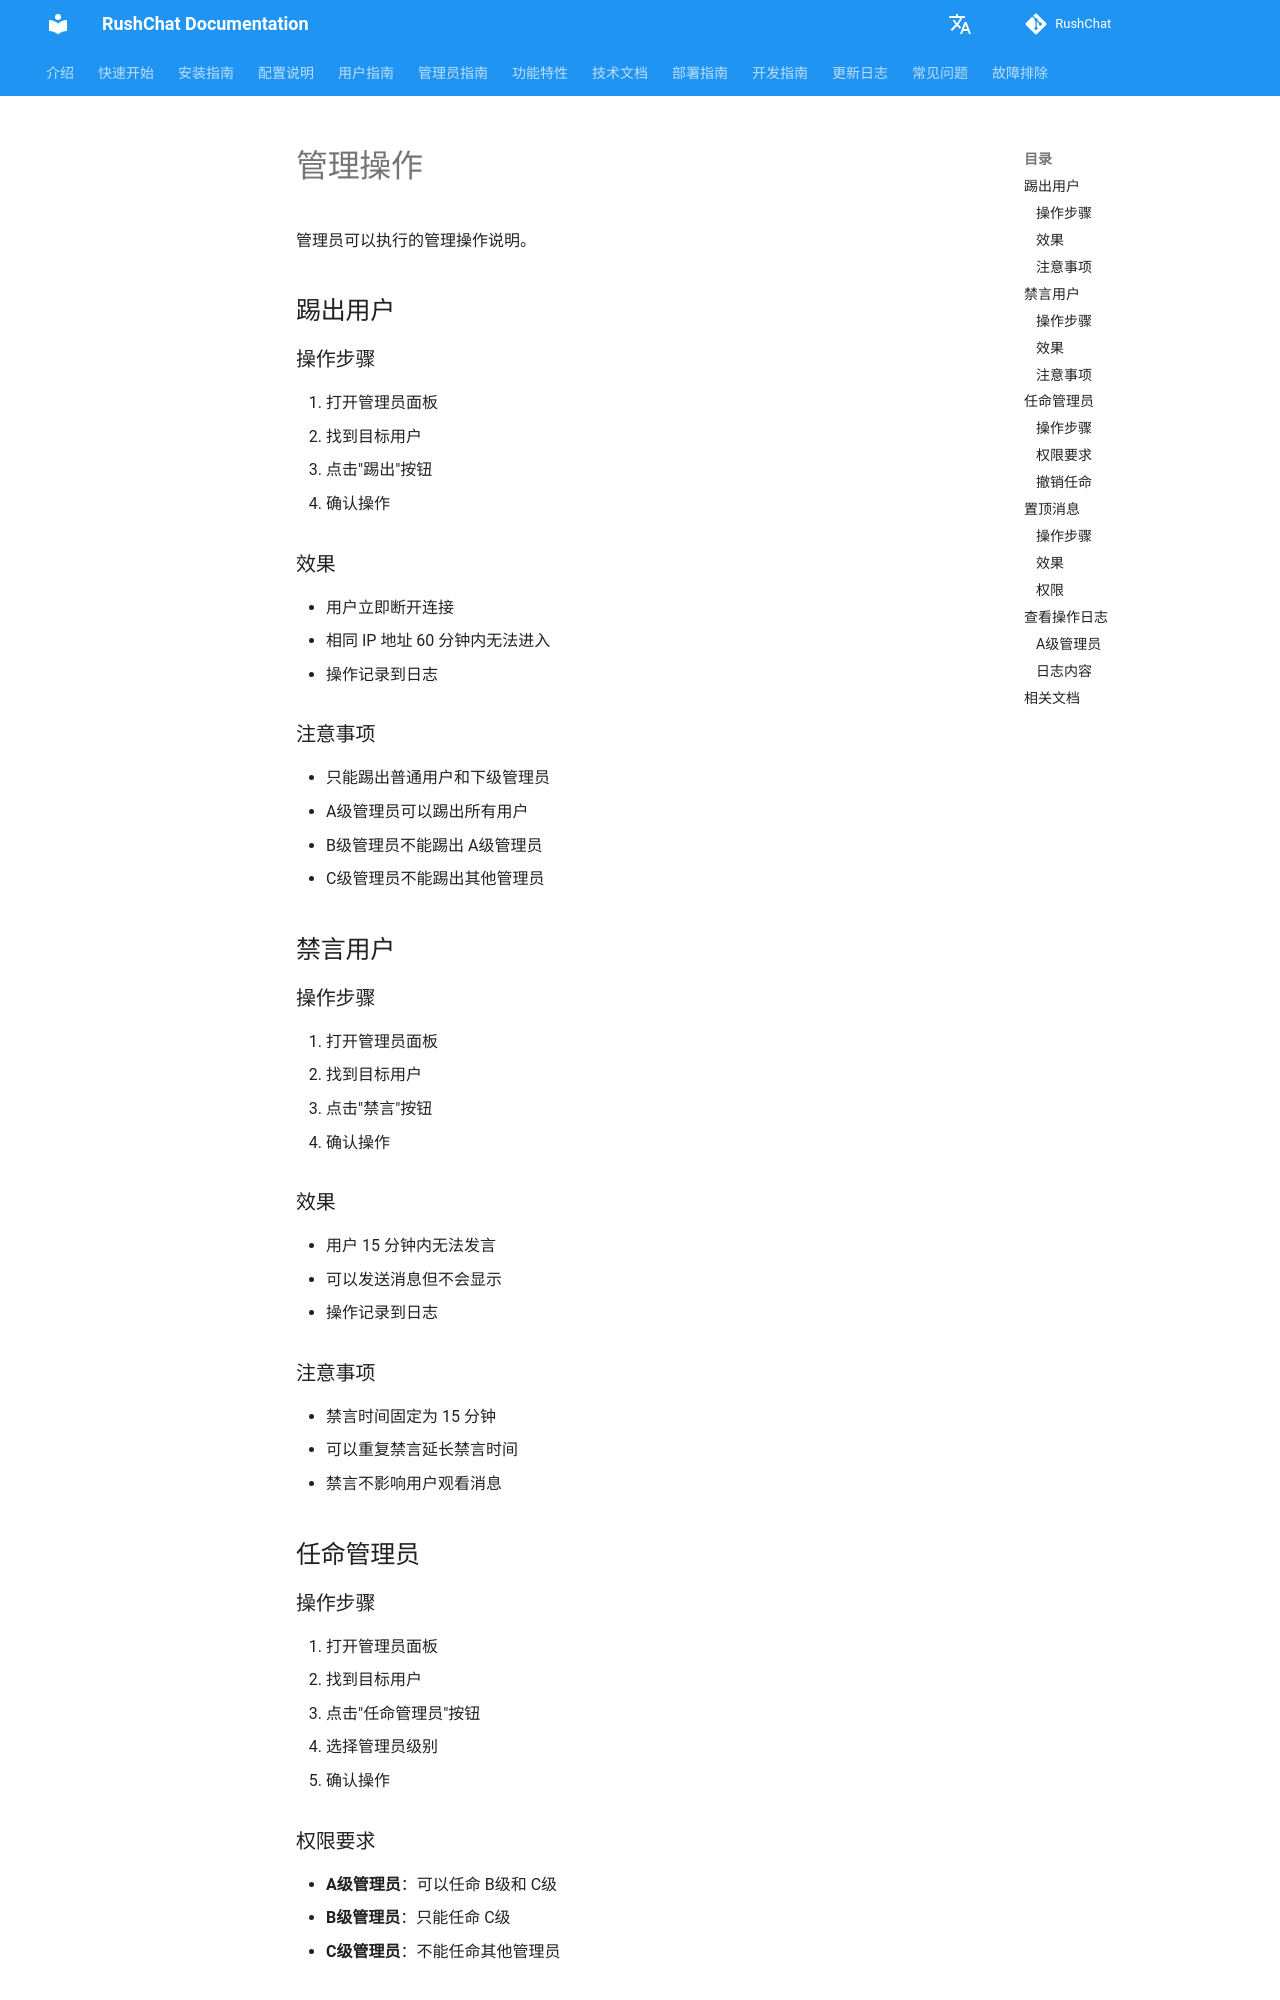

repository: loserxdev/rushchat · page: zh/operations/index.html · generator: mkdocs

# 管理操作

管理员可以执行的管理操作说明。

## 踢出用户

### 操作步骤

1. 打开管理员面板
2. 找到目标用户
3. 点击"踢出"按钮
4. 确认操作

### 效果

- 用户立即断开连接
- 相同 IP 地址 60 分钟内无法进入
- 操作记录到日志

### 注意事项

- 只能踢出普通用户和下级管理员
- A级管理员可以踢出所有用户
- B级管理员不能踢出 A级管理员
- C级管理员不能踢出其他管理员

## 禁言用户

### 操作步骤

1. 打开管理员面板
2. 找到目标用户
3. 点击"禁言"按钮
4. 确认操作

### 效果

- 用户 15 分钟内无法发言
- 可以发送消息但不会显示
- 操作记录到日志

### 注意事项

- 禁言时间固定为 15 分钟
- 可以重复禁言延长禁言时间
- 禁言不影响用户观看消息

## 任命管理员

### 操作步骤

1. 打开管理员面板
2. 找到目标用户
3. 点击"任命管理员"按钮
4. 选择管理员级别
5. 确认操作
